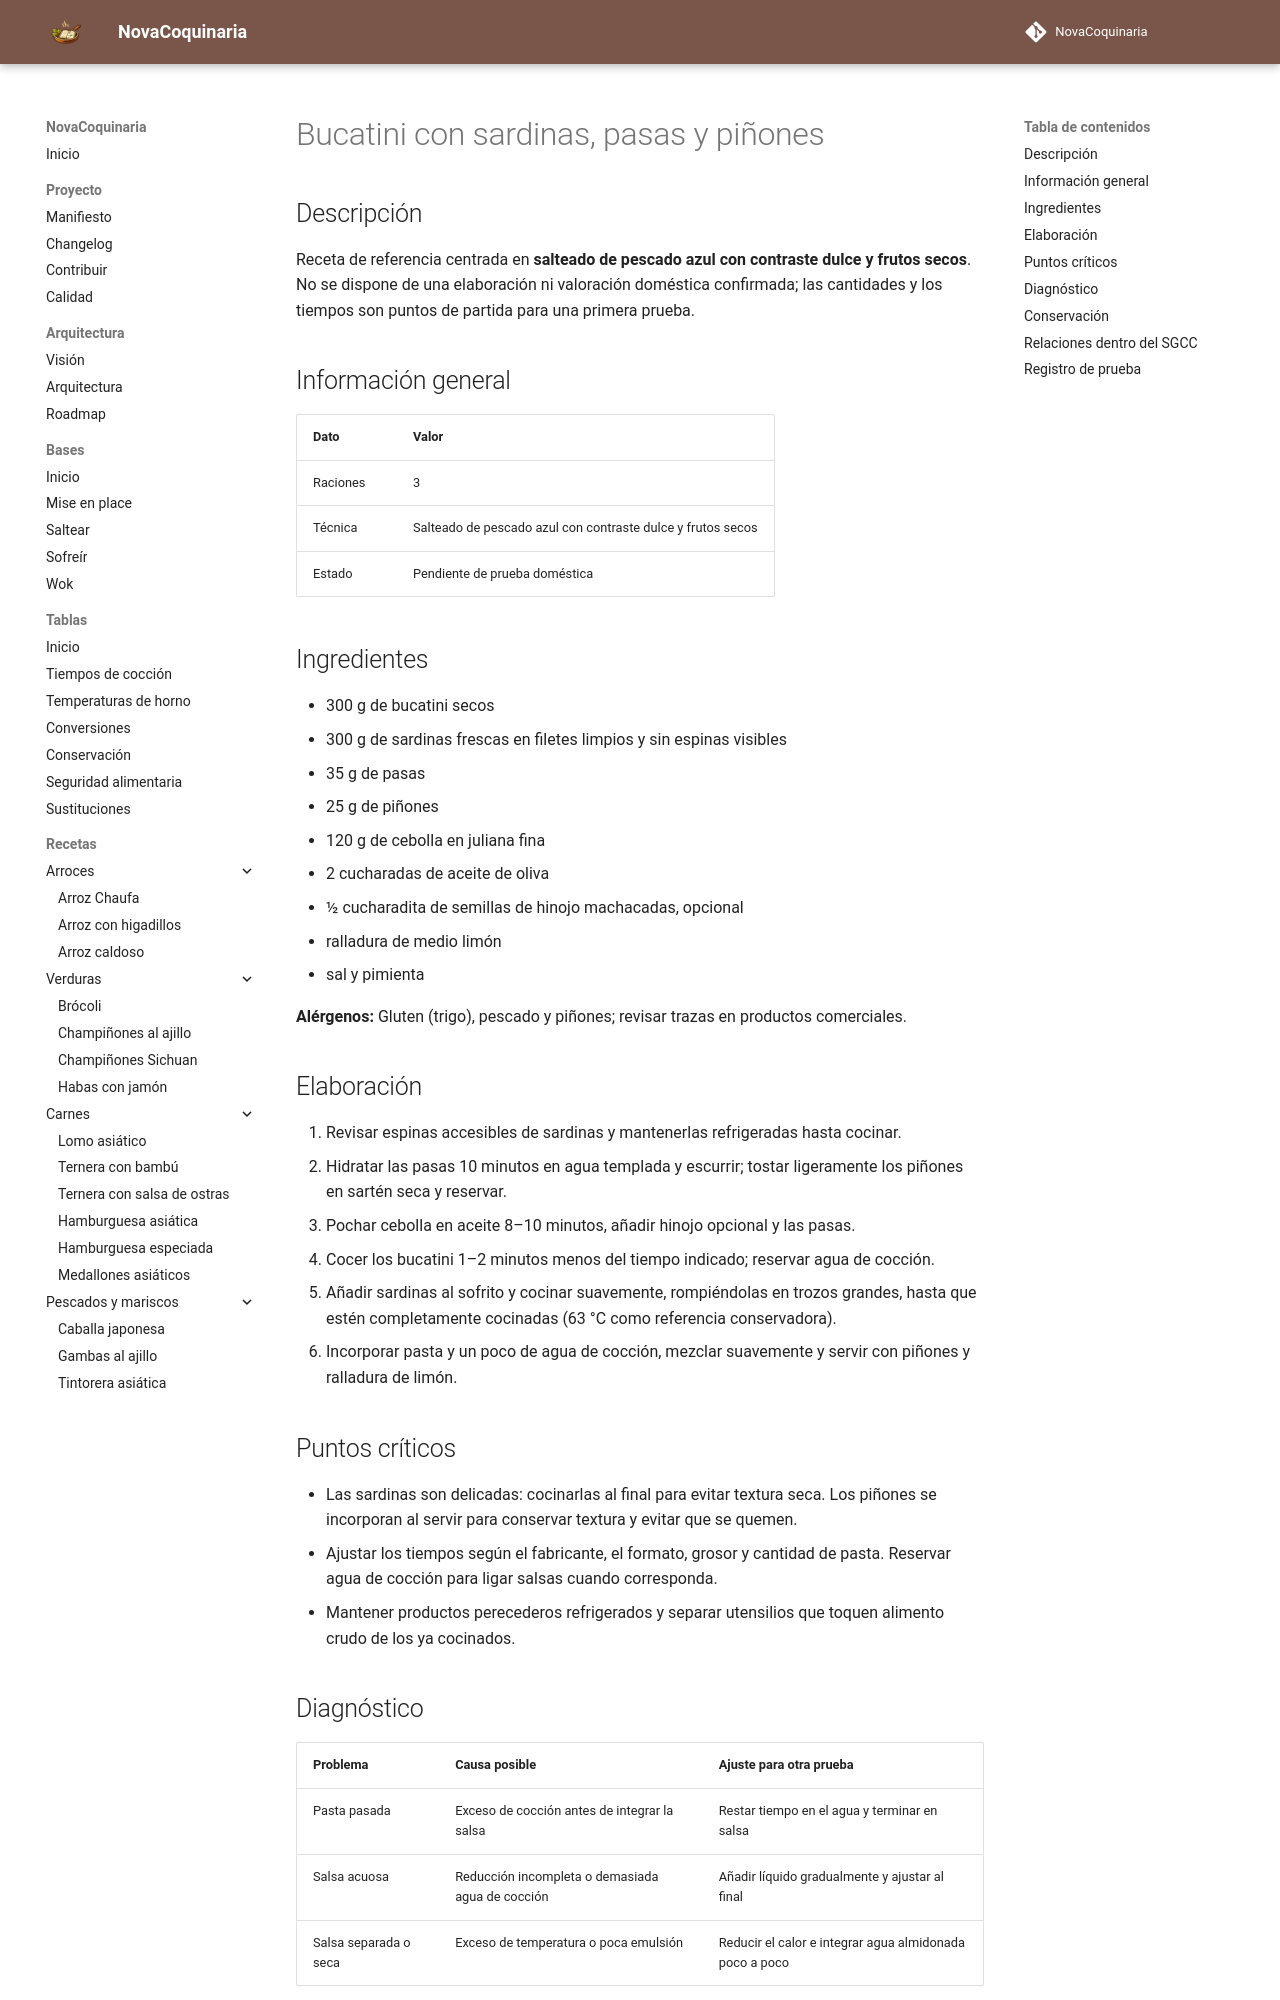

repository: fran-eliot/NovaCoquinaria · page: 02_Pastas/bucatini_con_sardinas_pasas_y_pinones.html · generator: mkdocs

---
id: REC-308
tipo: receta
titulo: Bucatini con sardinas, pasas y piñones
categoria: Pastas
estado: borrador
version: 1.0.0
ultima_revision: 2026-11-15
etiquetas:
  - pasta
  - receta-propuesta
  - pendiente-de-prueba
---

# Bucatini con sardinas, pasas y piñones

## Descripción

Receta de referencia centrada en **salteado de pescado azul con contraste dulce y frutos secos**. No se dispone de una elaboración ni valoración doméstica confirmada; las cantidades y los tiempos son puntos de partida para una primera prueba.

## Información general

| Dato | Valor |
|---|---|
| Raciones | 3 |
| Técnica | Salteado de pescado azul con contraste dulce y frutos secos |
| Estado | Pendiente de prueba doméstica |

## Ingredientes

- 300 g de bucatini secos
- 300 g de sardinas frescas en filetes limpios y sin espinas visibles
- 35 g de pasas
- 25 g de piñones
- 120 g de cebolla en juliana fina
- 2 cucharadas de aceite de oliva
- ½ cucharadita de semillas de hinojo machacadas, opcional
- ralladura de medio limón
- sal y pimienta

**Alérgenos:** Gluten (trigo), pescado y piñones; revisar trazas en productos comerciales.

## Elaboración

1. Revisar espinas accesibles de sardinas y mantenerlas refrigeradas hasta cocinar.
2. Hidratar las pasas 10 minutos en agua templada y escurrir; tostar ligeramente los piñones en sartén seca y reservar.
3. Pochar cebolla en aceite 8–10 minutos, añadir hinojo opcional y las pasas.
4. Cocer los bucatini 1–2 minutos menos del tiempo indicado; reservar agua de cocción.
5. Añadir sardinas al sofrito y cocinar suavemente, rompiéndolas en trozos grandes, hasta que estén completamente cocinadas (63 °C como referencia conservadora).
6. Incorporar pasta y un poco de agua de cocción, mezclar suavemente y servir con piñones y ralladura de limón.

## Puntos críticos

- Las sardinas son delicadas: cocinarlas al final para evitar textura seca. Los piñones se incorporan al servir para conservar textura y evitar que se quemen.
- Ajustar los tiempos según el fabricante, el formato, grosor y cantidad de pasta. Reservar agua de cocción para ligar salsas cuando corresponda.
- Mantener productos perecederos refrigerados y separar utensilios que toquen alimento crudo de los ya cocinados.
